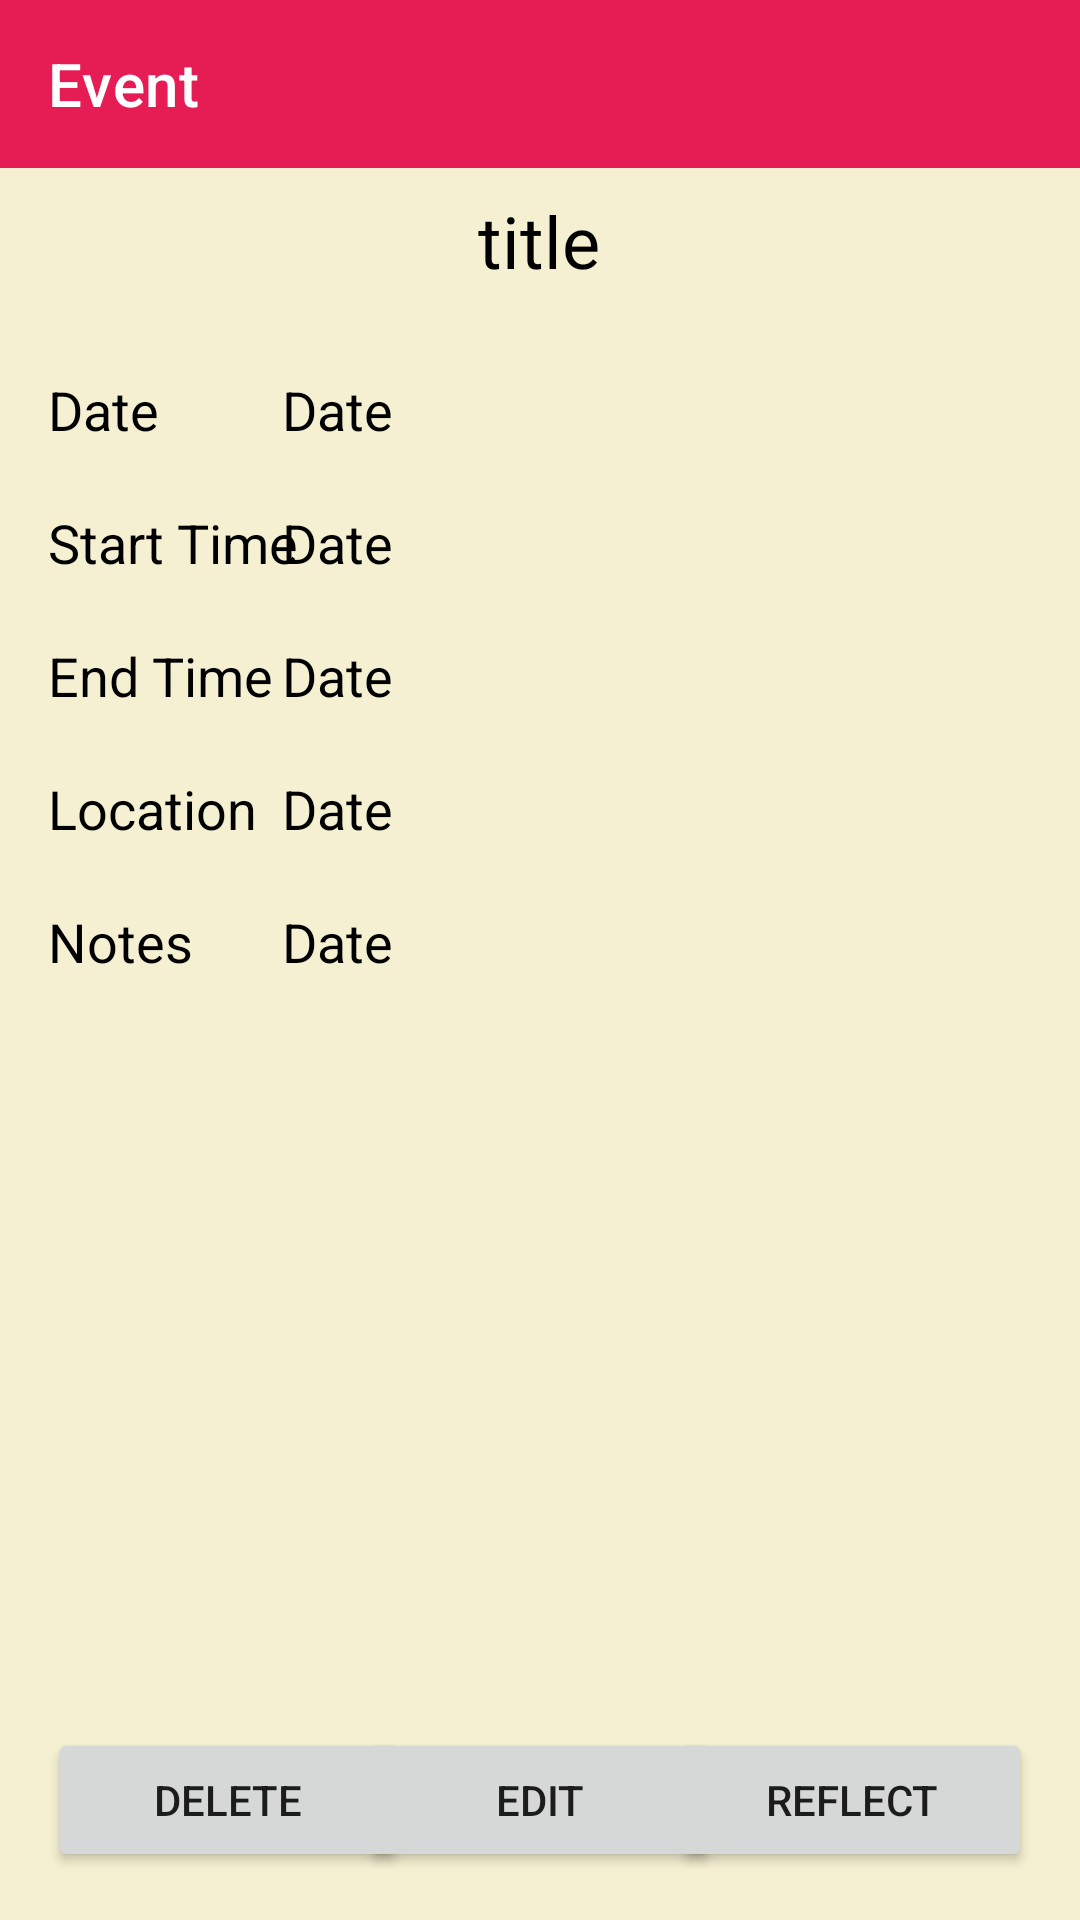

Android layout source for this screen:
<!-- AndroidManifest.xml: application theme Theme.Testing -->
<!-- res/layout/activity_event_view.xml -->
<?xml version="1.0" encoding="utf-8"?>
<androidx.drawerlayout.widget.DrawerLayout xmlns:android="http://schemas.android.com/apk/res/android"
    xmlns:app="http://schemas.android.com/apk/res-auto"
    xmlns:tools="http://schemas.android.com/tools"
    android:layout_width="match_parent"
    android:layout_height="match_parent"
    android:id="@+id/drawer"
    tools:openDrawer="start"
    tools:context=".EventView">

    <androidx.constraintlayout.widget.ConstraintLayout
        android:layout_width="match_parent"
        android:layout_height="match_parent">

        <TextView
            android:id="@+id/eventViewName"
            android:layout_width="wrap_content"
            android:layout_height="wrap_content"
            android:layout_marginTop="64dp"
            android:ems="10"
            android:gravity="center"
            android:inputType="none"
            android:text="@string/event_title"
            android:textColor="@color/black"
            android:textSize="24sp"
            app:layout_constraintEnd_toEndOf="parent"
            app:layout_constraintHorizontal_bias="0.496"
            app:layout_constraintStart_toStartOf="parent"
            app:layout_constraintTop_toTopOf="parent" />

        <TextView
            android:id="@+id/eventViewDate"
            android:layout_width="250dp"
            android:layout_height="wrap_content"
            android:layout_marginStart="16dp"
            android:layout_marginTop="28dp"
            android:ems="10"
            android:inputType="none"
            android:text="@string/date"
            android:textColor="@color/black"
            android:textColorHint="#00000000"
            android:textColorLink="#00000000"
            android:textSize="18sp"
            app:layout_constraintStart_toStartOf="parent"
            app:layout_constraintTop_toBottomOf="@+id/eventViewName" />

        <TextView
            android:id="@+id/eventViewDateData"
            android:layout_width="250dp"
            android:layout_height="wrap_content"
            android:layout_marginStart="16dp"
            android:layout_marginTop="28dp"
            android:layout_marginEnd="16dp"
            android:ems="10"
            android:inputType="none"
            android:text="@string/date"
            android:textColor="@color/black"
            android:textColorHint="#00000000"
            android:textColorLink="#00000000"
            android:textSize="18sp"
            app:layout_constraintEnd_toEndOf="parent"
            app:layout_constraintTop_toBottomOf="@+id/eventViewName" />

        <TextView
            android:id="@+id/eventViewStartTime"
            android:layout_width="250dp"
            android:layout_height="wrap_content"
            android:layout_marginStart="16dp"
            android:layout_marginTop="20dp"
            android:ems="10"
            android:inputType="none"
            android:text="@string/start_time"
            android:textColor="@color/black"
            android:textColorHint="#00000000"
            android:textColorLink="#00000000"
            android:textSize="18sp"
            app:layout_constraintStart_toStartOf="parent"
            app:layout_constraintTop_toBottomOf="@+id/eventViewDateData" />

        <TextView
            android:id="@+id/eventViewStartTimeData"
            android:layout_width="250dp"
            android:layout_height="wrap_content"
            android:layout_marginStart="16dp"
            android:layout_marginTop="20dp"
            android:layout_marginEnd="16dp"
            android:ems="10"
            android:inputType="none"
            android:text="@string/date"
            android:textColor="@color/black"
            android:textColorHint="#00000000"
            android:textColorLink="#00000000"
            android:textSize="18sp"
            app:layout_constraintEnd_toEndOf="parent"
            app:layout_constraintTop_toBottomOf="@id/eventViewDateData" />

        <TextView
            android:id="@+id/eventViewEndTime"
            android:layout_width="250dp"
            android:layout_height="wrap_content"
            android:layout_marginStart="16dp"
            android:layout_marginTop="20dp"
            android:ems="10"
            android:inputType="none"
            android:text="@string/end_time"
            android:textColor="@color/black"
            android:textColorHint="#00000000"
            android:textColorLink="#00000000"
            android:textSize="18sp"
            app:layout_constraintStart_toStartOf="parent"
            app:layout_constraintTop_toBottomOf="@+id/eventViewStartTimeData" />

        <TextView
            android:id="@+id/eventViewEndTimeData"
            android:layout_width="250dp"
            android:layout_height="wrap_content"
            android:layout_marginStart="16dp"
            android:layout_marginTop="20dp"
            android:layout_marginEnd="16dp"
            android:ems="10"
            android:inputType="none"
            android:text="@string/date"
            android:textColor="@color/black"
            android:textColorHint="#00000000"
            android:textColorLink="#00000000"
            android:textSize="18sp"
            app:layout_constraintEnd_toEndOf="parent"
            app:layout_constraintTop_toBottomOf="@id/eventViewStartTimeData" />

        <TextView
            android:id="@+id/eventViewLocation"
            android:layout_width="250dp"
            android:layout_height="wrap_content"
            android:layout_marginStart="16dp"
            android:layout_marginTop="20dp"
            android:ems="10"
            android:inputType="none"
            android:text="@string/location"
            android:textColor="@color/black"
            android:textColorHint="#00000000"
            android:textColorLink="#00000000"
            android:textSize="18sp"
            app:layout_constraintStart_toStartOf="parent"
            app:layout_constraintTop_toBottomOf="@+id/eventViewEndTimeData" />

        <TextView
            android:id="@+id/eventViewLocationData"
            android:layout_width="250dp"
            android:layout_height="wrap_content"
            android:layout_marginStart="16dp"
            android:layout_marginTop="20dp"
            android:layout_marginEnd="16dp"
            android:ems="10"
            android:inputType="none"
            android:text="@string/date"
            android:textColor="@color/black"
            android:textColorHint="#00000000"
            android:textColorLink="#00000000"
            android:textSize="18sp"
            app:layout_constraintEnd_toEndOf="parent"
            app:layout_constraintTop_toBottomOf="@id/eventViewEndTimeData" />

        <TextView
            android:id="@+id/eventViewNote"
            android:layout_width="250dp"
            android:layout_height="wrap_content"
            android:layout_marginStart="16dp"
            android:layout_marginTop="20dp"
            android:ems="10"
            android:inputType="none"
            android:text="@string/notes"
            android:textColor="@color/black"
            android:textColorHint="#00000000"
            android:textColorLink="#00000000"
            android:textSize="18sp"
            app:layout_constraintStart_toStartOf="parent"
            app:layout_constraintTop_toBottomOf="@+id/eventViewLocationData" />

        <TextView
            android:id="@+id/eventViewNoteData"
            android:layout_width="250dp"
            android:layout_height="wrap_content"
            android:layout_marginStart="16dp"
            android:layout_marginTop="20dp"
            android:layout_marginEnd="16dp"
            android:ems="10"
            android:inputType="none"
            android:text="@string/date"
            android:textColor="@color/black"
            android:textColorHint="#00000000"
            android:textColorLink="#00000000"
            android:textSize="18sp"
            app:layout_constraintEnd_toEndOf="parent"
            app:layout_constraintTop_toBottomOf="@id/eventViewLocationData" />


        <Button
            android:id="@+id/eventViewEditButton"
            android:layout_width="120dp"
            android:layout_height="wrap_content"
            android:layout_margin="16dp"
            android:onClick="editEvent"
            android:text="@string/edit"
            app:layout_constraintBottom_toBottomOf="parent"
            app:layout_constraintEnd_toStartOf="@id/eventViewReflectButton"
            app:layout_constraintStart_toEndOf="@id/eventViewDeleteButton" />

        <Button
            android:id="@+id/eventViewDeleteButton"
            android:layout_width="120dp"
            android:layout_height="wrap_content"
            android:layout_marginEnd="16dp"
            android:layout_marginBottom="16dp"
            android:layout_marginStart="16dp"
            android:onClick="deleteEvent"
            android:text="@string/delete"
            app:layout_constraintBottom_toBottomOf="parent"
            app:layout_constraintStart_toStartOf="parent"/>

        <Button
            android:id="@+id/eventViewReflectButton"
            android:layout_width="120dp"
            android:layout_height="wrap_content"
            android:layout_marginStart="16dp"
            android:layout_marginBottom="16dp"
            android:layout_marginEnd="16dp"
            android:onClick="reflectEvent"
            android:text="@string/reflect"
            app:layout_constraintBottom_toBottomOf="parent"
            app:layout_constraintEnd_toEndOf="parent" />

        <Button
            android:id="@+id/eventViewBackButton"
            android:layout_width="32dp"
            android:layout_height="32dp"
            android:layout_marginStart="8dp"
            android:layout_marginTop="64dp"
            android:background="@drawable/back_arrow"
            android:drawableTint="@color/gray"
            android:onClick="back"
            app:layout_constraintStart_toStartOf="parent"
            app:layout_constraintTop_toTopOf="parent" />

        <androidx.constraintlayout.widget.Guideline
            android:id="@+id/guideline"
            android:layout_width="wrap_content"
            android:layout_height="wrap_content"
            android:orientation="horizontal"
            app:layout_constraintGuide_begin="20dp" />

    </androidx.constraintlayout.widget.ConstraintLayout>


    <RelativeLayout
        android:id="@+id/eventView"
        android:layout_width="wrap_content"
        android:layout_height="wrap_content">

        <androidx.appcompat.widget.Toolbar
            android:id="@+id/toolbar"
            android:layout_width="match_parent"
            android:layout_height="wrap_content"
            android:background="@color/nav_color"
            app:title="Event"
            app:titleTextColor="@color/white" />

    </RelativeLayout>

    <com.google.android.material.navigation.NavigationView
        android:layout_width="wrap_content"
        android:layout_height="match_parent"
        android:id="@+id/nav"
        app:menu="@menu/nav_menu"
        app:headerLayout="@layout/nav_header"
        android:layout_gravity="start"
        android:background="@color/nav_color"
        app:itemTextColor="@color/white"

        app:itemTextAppearance="@style/MenuItems"
        app:itemIconTint="@color/white"
        app:itemIconSize="24dp"
        />

</androidx.drawerlayout.widget.DrawerLayout>
<!-- res/layout/nav_header.xml (included above) -->
<?xml version="1.0" encoding="utf-8"?>
<androidx.appcompat.widget.LinearLayoutCompat
    xmlns:android="http://schemas.android.com/apk/res/android"
    xmlns:tools="http://schemas.android.com/tools"
    android:layout_width="match_parent"
    android:layout_height="wrap_content"
    android:orientation="vertical">

    <ImageView
        android:layout_width="wrap_content"
        android:layout_height="256dp"
        android:background="?attr/colorPrimary"
        android:src="@drawable/logo"
        tools:ignore="ContentDescription" />

</androidx.appcompat.widget.LinearLayoutCompat>
<!-- resources referenced by this layout -->
<resources>
  <color name="black">#FF000000</color>
  <color name="gray">#FFAA9E9C</color>
  <color name="nav_color">#E61C55</color>
  <color name="white">#FFFFFFFF</color>
  <!-- drawable logo: png bitmap (drawable, 18424 bytes) -->
  <string name="date">Date</string>
  <string name="delete">Delete</string>
  <string name="edit">" Edit "</string>
  <string name="end_time">End Time</string>
  <string name="event_title">title</string>
  <string name="location">Location</string>
  <string name="notes">Notes</string>
  <string name="reflect">Reflect</string>
  <string name="start_time">Start Time</string>
  <style name="MenuItems" parent="Widget.AppCompat.Toolbar">
          <item name="android:textSize">24sp</item>
          <item name="android:fontFamily">sans-serif-light</item>
      </style>
  <style name="Theme.Testing" parent="Theme.MaterialComponents.Light.NoActionBar">
          <item name="android:colorBackground">@color/lm_background</item>
          <item name="colorOnSurface">@color/lm_on_surface</item>
          
          <item name="colorPrimary">@color/lm_primary</item>
          <item name="colorPrimaryVariant">@color/lm_primary_alt</item>
          <item name="colorOnPrimary">@color/white</item>
          
          <item name="colorSecondary">@color/lm_secondary</item>
          <item name="colorSecondaryVariant">@color/lm_secondary_alt</item>
          <item name="colorOnSecondary">@color/black</item>
          
          <item name="android:statusBarColor" tools:targetApi="l">?attr/colorPrimaryVariant</item>
          
  
      </style>
  <color name="lm_background">#FFF5F0D1</color>
  <color name="lm_on_surface">#2F000000</color>
  <color name="lm_primary">#FF3d405b</color>
  <color name="lm_primary_alt">#FF272B44</color>
  <color name="lm_secondary">#FF36A4DF</color>
  <color name="lm_secondary_alt">#FF20688E</color>
</resources>
